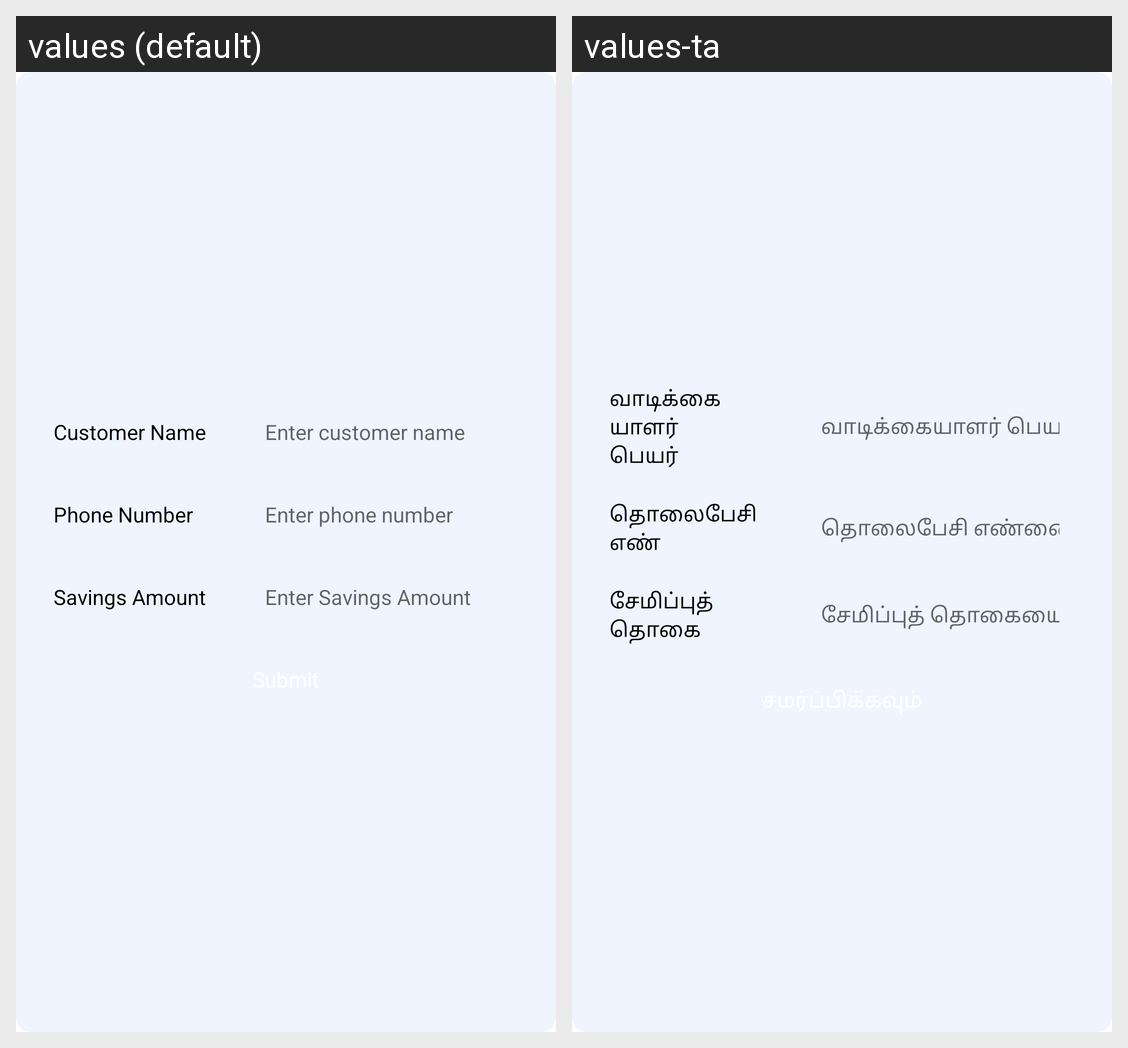

This grid shows one Android layout under two languages. Give, for every string resource on the screen, its name, the default text and each shown locale's text.
Android screen res/layout/dialog_popup.xml rendered under 2 locales, left to right: values (default), values-ta. Device: Nexus 5 (rendered at 1080×1920; each locale shown at half size, 540×960, under a caption strip naming it); theme Theme.SavingsApp.
Strings drawn on this screen, with the default value and each locale's value (text and hints the layout hard-codes, and strings that could not be matched under every locale, appear in the picture but are not listed):

customer_name
  values: Customer Name
  values-ta: வாடிக்கையாளர் பெயர்

enter_customer_name
  values: Enter customer name
  values-ta: வாடிக்கையாளர் பெயரை உள்ளிடவும்

phone_number
  values: Phone Number
  values-ta: தொலைபேசி எண்

enter_phone_number
  values: Enter phone number
  values-ta: தொலைபேசி எண்ணை உள்ளிடவும்

savings_amount
  values: Savings Amount
  values-ta: சேமிப்புத் தொகை

enter_savings_amount
  values: Enter Savings Amount
  values-ta: சேமிப்புத் தொகையை உள்ளிடவும்
